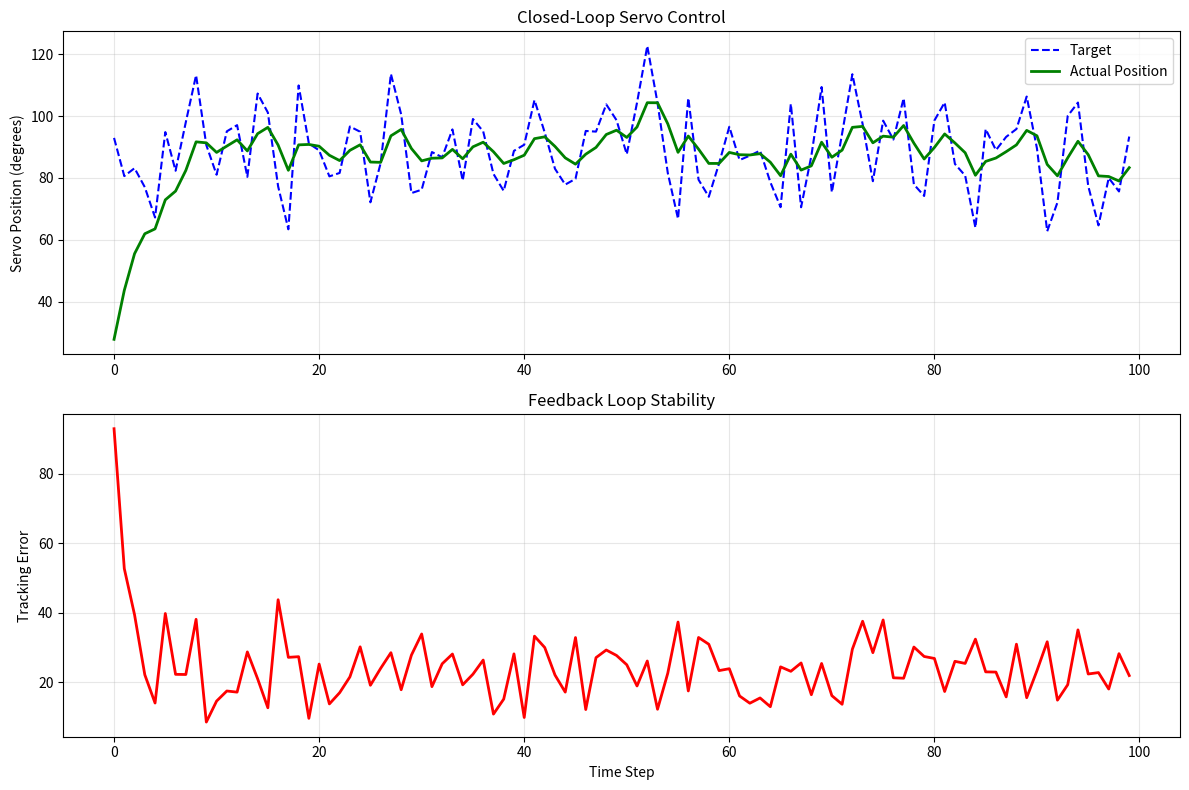

This figure's Python source: (Note: this script raises an exception after producing the figure.)
"""
Phase 3: Closed-Loop Feedback with Ground Reference

Objective: Establish stable feedback loops grounded to earth reference
          for signal integrity and servo control.

Components:
- Star-ground topology PCB layout
- DAC (digital-to-analog converter) for feedback signals
- PWM servo controllers (50Hz, 1-2ms pulse width)
- Ground plane copper layers in flexible PCB
- Shielded bundles and ferrite beads for EMI protection
"""

import numpy as np
import matplotlib.pyplot as plt


class GroundedFeedbackSystem:
    """Phase 3: Closed-loop feedback with ground reference"""

    def __init__(self, num_servos=4):
        self.num_servos = num_servos
        self.servo_positions = np.zeros(num_servos)
        self.target_positions = np.zeros(num_servos)
        self.ground_reference_voltage = 0.0

        self.history = {
            'servo_pos': [],
            'target': [],
            'error': [],
            'ground_noise': []
        }

    def set_target(self, snn_output):
        """Convert SNN output to servo target positions"""
        self.target_positions = np.clip(snn_output * 180, 0, 180)

    def update_servos(self, dt=0.01):
        """Update servo positions with PWM control"""
        # P-controller for servo movement
        error = self.target_positions - self.servo_positions
        self.servo_positions += error * 0.3

        # Ground-referenced feedback
        ground_noise = np.random.randn() * 0.01  # Minimal noise with grounding
        self.ground_reference_voltage = ground_noise

        return self.servo_positions, error

    def run_test(self, num_steps=100):
        """Test feedback loop stability"""
        for step in range(num_steps):
            # Simulated SNN output
            snn_out = np.random.rand(self.num_servos) * 0.5 + 0.25
            self.set_target(snn_out)
            pos, error = self.update_servos()

            self.history['servo_pos'].append(pos.mean())
            self.history['target'].append(self.target_positions.mean())
            self.history['error'].append(np.abs(error).mean())
            self.history['ground_noise'].append(self.ground_reference_voltage)

    def plot_results(self):
        """Visualize feedback performance"""
        fig, axes = plt.subplots(2, 1, figsize=(12, 8))

        ax1 = axes[0]
        ax1.plot(self.history['target'], label='Target', linestyle='--', color='blue')
        ax1.plot(self.history['servo_pos'], label='Actual Position', color='green', linewidth=2)
        ax1.set_ylabel('Servo Position (degrees)')
        ax1.set_title('Closed-Loop Servo Control')
        ax1.legend()
        ax1.grid(True, alpha=0.3)

        ax2 = axes[1]
        ax2.plot(self.history['error'], color='red', linewidth=2)
        ax2.set_xlabel('Time Step')
        ax2.set_ylabel('Tracking Error')
        ax2.set_title('Feedback Loop Stability')
        ax2.grid(True, alpha=0.3)

        plt.tight_layout()
        plt.savefig('/home/user/Consciousness_Env/assets/phase3_closed_loop_feedback.png', dpi=150)
        print("Phase 3 plot saved!")


if __name__ == "__main__":
    print("=" * 70)
    print("PHASE 3: CLOSED-LOOP FEEDBACK WITH GROUND REFERENCE")
    print("=" * 70)

    system = GroundedFeedbackSystem(num_servos=4)
    system.run_test(num_steps=100)
    system.plot_results()

    print("\n✓ Phase 3 complete!")
